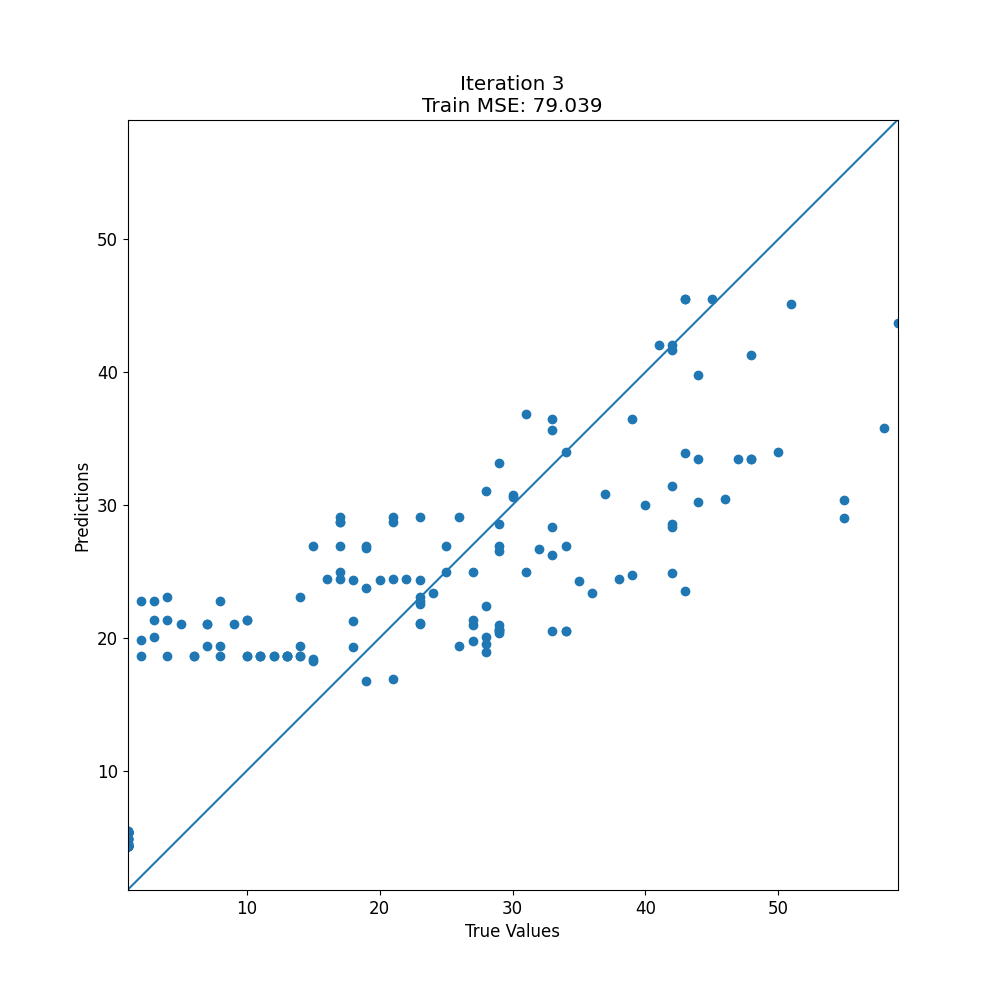

Source data for this figure (header and first rows):
target, prediction
1, 5.477
26, 19.36
34, 20.51
48, 33.45
48, 41.28
1, 4.479
18, 21.26
27, 24.99
40, 29.97
45, 45.54
1, 5.333
29, 20.39
42, 24.86
55, 29.03
41, 42.02
1, 5.333
29, 20.98
42, 28.56
55, 30.4
1, 5.333
28, 19.55
38, 24.41
50, 34.01
1, 5.261
1, 4.292
11, 18.6
1, 4.282
8, 18.59
1, 4.282
4, 18.59
1, 4.282
13, 18.59
1, 4.282
6, 18.59
1, 4.571
19, 16.74
32, 26.72
44, 30.22
59, 43.69
23, 24.34
33, 35.66
29, 33.14
42, 41.66
43, 45.54
33, 36.51
43, 45.54
4, 23.07
23, 21.02
35, 24.25
42, 31.42
19, 26.93
1, 5.261
28, 22.38
39, 24.69
47, 33.49
42, 42.02
17, 28.75
3, 20.03
29, 26.54
7, 19.4
... 126 more rows
